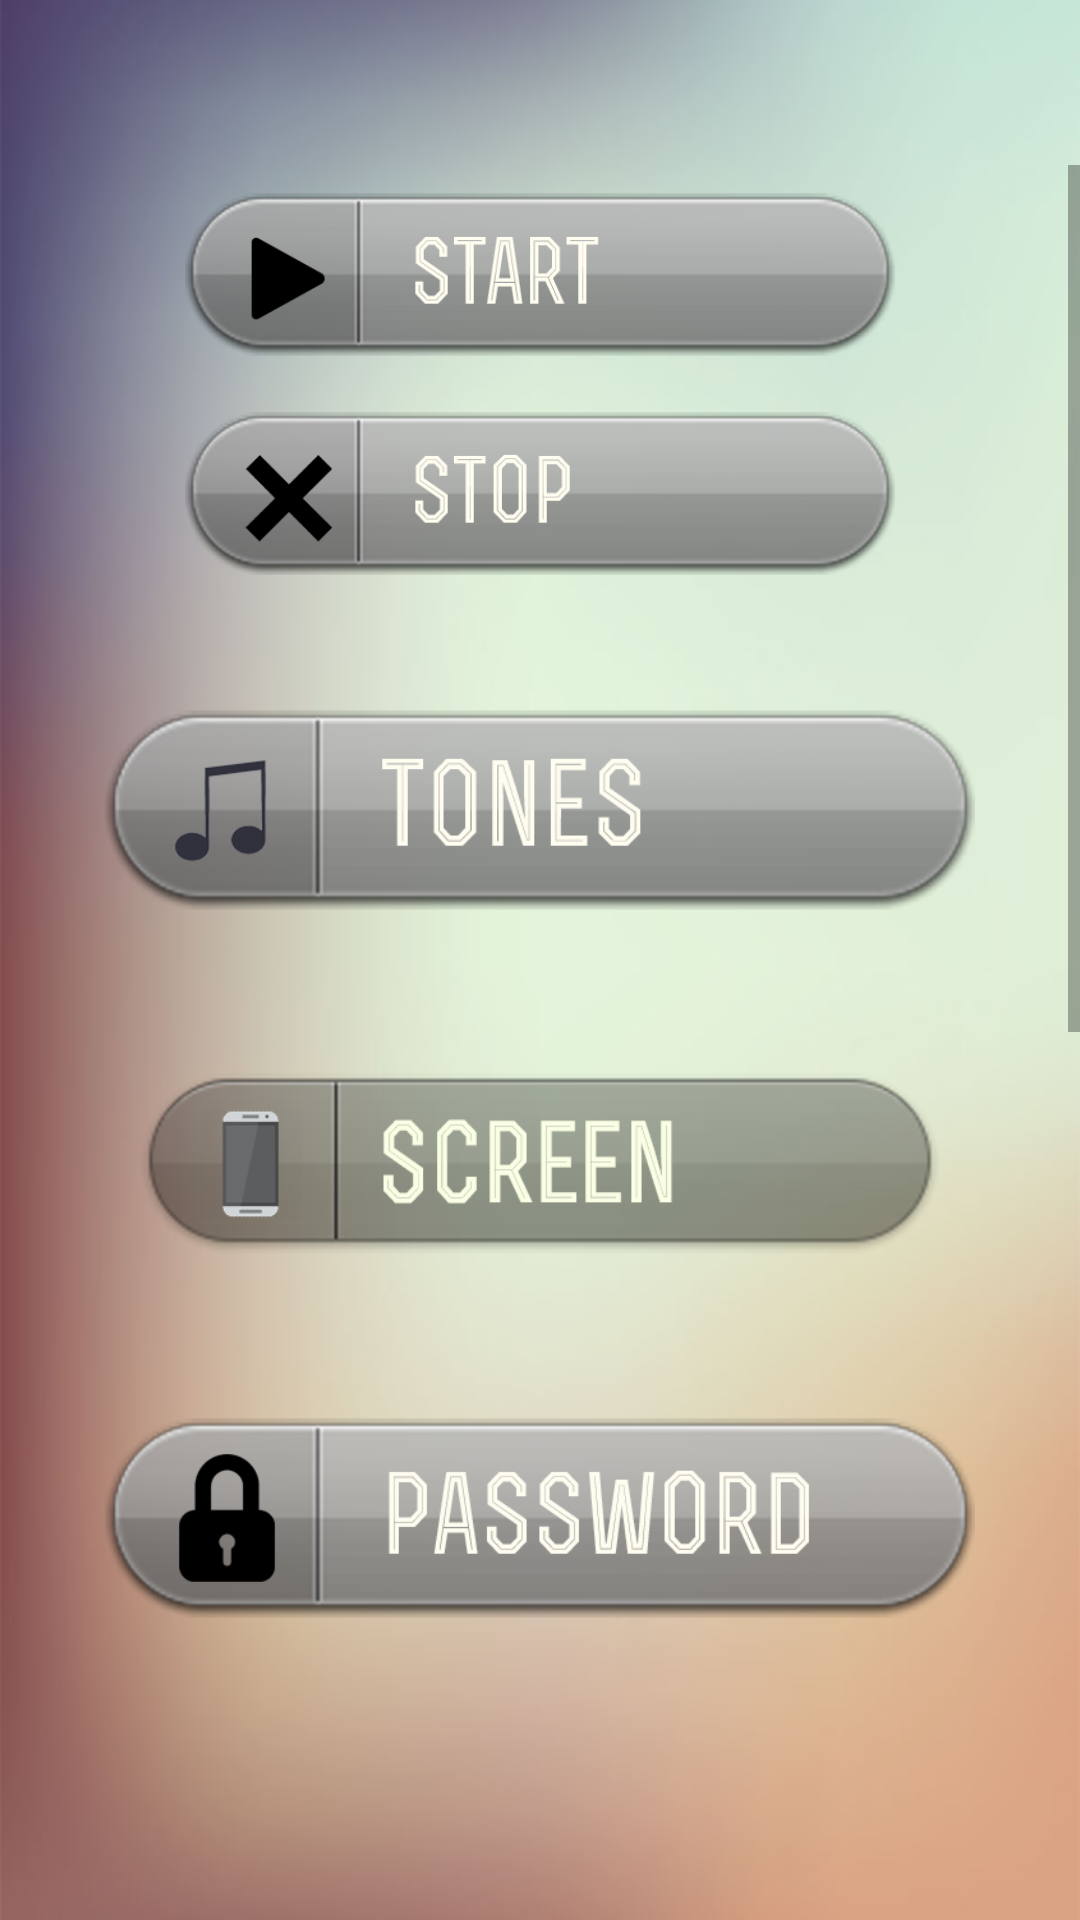

Layout XML and referenced resources for this Android screen:
<!-- AndroidManifest.xml: application theme AppTheme -->
<!-- res/layout/activity_home.xml -->
<?xml version="1.0" encoding="utf-8"?>
<RelativeLayout xmlns:android="http://schemas.android.com/apk/res/android"
    xmlns:tools="http://schemas.android.com/tools"
    android:layout_width="match_parent"
    android:layout_height="match_parent"
 android:background="@drawable/bg"
    xmlns:slideswitch="http://schemas.android.com/apk/res-auto"
    tools:context="nf.co.thehoproject.clapnfind.Home">



    <RelativeLayout
        android:visibility="gone"
        android:id="@+id/old"
        android:layout_width="match_parent"
        android:layout_height="match_parent">

<ImageView
    android:scaleType="centerCrop"
    android:layout_width="match_parent"
    android:background="@drawable/bg"
    android:layout_height="match_parent" />
    <TextView
        android:layout_marginTop="10dp"
        android:layout_width="wrap_content"
        android:textColor="#d50000"
        android:layout_height="wrap_content"
        android:textAppearance="?android:attr/textAppearanceMedium"
        android:text="Medium Text"
        android:id="@+id/textView"
        android:textSize="30sp"
        android:typeface="serif"
        android:layout_below="@+id/hint"
        android:layout_centerHorizontal="true" />

    <Button
        android:layout_width="wrap_content"
        android:layout_height="wrap_content"
        android:text="START"
        android:id="@+id/button"
        android:visibility="invisible"
        android:layout_alignParentBottom="true"
        android:layout_centerHorizontal="true"
        android:layout_marginBottom="163dp" />


    <com.leaking.slideswitch.SlideSwitch
        android:layout_width="match_parent"
        android:layout_height="100dp"
        android:layout_margin="30dp"
        slideswitch:isOpen="false"
        android:id="@+id/tog"
        slideswitch:shape="circle"
        slideswitch:themeColor="#64dd17"
        android:layout_alignLeft="@+id/ll"
        android:layout_alignRight="@+id/ll"
        android:layout_marginTop="65dp"
        android:layout_below="@+id/textView">
    </com.leaking.slideswitch.SlideSwitch>


    <TextView
        android:visibility="gone"
        android:layout_width="wrap_content"
        android:gravity="center"
        android:layout_height="wrap_content"
        android:textAppearance="?android:attr/textAppearanceSmall"
        android:text="Identically Clap Loudly two times roughly with interval of 0.3-0.5 sec in between"
        android:id="@+id/hint"
        android:layout_alignParentBottom="true"
        android:layout_alignParentLeft="true" />

    <LinearLayout
        android:id="@+id/ll"
        android:layout_above="@+id/hint"
        android:layout_width="match_parent"
        android:layout_height="match_parent"
        android:weightSum="18"
        android:orientation="vertical"
        android:layout_below="@+id/tog">



        <Button
            android:background="@color/cyan_600"
            android:layout_margin="10dp"
            android:layout_weight="3"
            android:id="@+id/audio"
            android:layout_width="match_parent"
            android:layout_height="match_parent"
            android:visibility="gone" />



      <TextView
          android:text="Threshold"
          android:layout_weight="3"
          android:layout_width="match_parent"
          android:layout_height="match_parent" />

        <SeekBar
            android:layout_margin="10dp"
            android:layout_weight="3"
            android:id="@+id/thre"
            android:layout_width="match_parent"
            android:layout_height="match_parent" />

        <TextView
            android:text="Sensitivity"
            android:layout_weight="3"
            android:layout_width="match_parent"
            android:layout_height="match_parent" />

        <SeekBar
            android:layout_margin="10dp"
            android:layout_weight="3"
            android:id="@+id/sens"
            android:layout_width="match_parent"
            android:layout_height="match_parent" />
        <TextView
            android:text="Delay"
            android:layout_weight="3"
            android:layout_width="match_parent"
            android:layout_height="match_parent" />

        <SeekBar
            android:layout_margin="10dp"
            android:layout_weight="3"
            android:id="@+id/dela"
            android:layout_width="match_parent"
            android:layout_height="match_parent" />





    </LinearLayout>


</RelativeLayout>


    <ScrollView
        android:id="@+id/neww"
        android:layout_width="match_parent"
        android:layout_height="wrap_content"
        android:layout_marginTop="55dp"
        android:layout_marginBottom="55dp">
        <RelativeLayout
            android:id="@+id/RelativeLayout3"
            android:layout_width="match_parent"
            android:layout_height="wrap_content">
            <LinearLayout
                android:gravity="center"
                android:orientation="vertical"
                android:id="@+id/Container"
                android:layout_width="match_parent"
                android:layout_height="wrap_content"
                android:layout_centerInParent="true">
                <ImageView
                    android:id="@+id/Power_On"
                    android:layout_width="290dp"
                    android:layout_height="73dp"
                    android:src="@drawable/power_on"
                    android:layout_alignParentTop="true"
                    android:layout_centerHorizontal="true"
                    android:contentDescription="@string/desc" />
                <ImageView
                    android:id="@+id/Power_Off"
                    android:layout_width="290dp"
                    android:layout_height="73dp"
                    android:src="@drawable/power_off"
                    android:layout_alignParentTop="true"
                    android:layout_centerHorizontal="true"
                    android:contentDescription="@string/desc" />
                <ImageView
                    android:id="@+id/Change_Ringtone"
                    android:layout_width="290dp"
                    android:layout_height="98dp"
                    android:layout_marginTop="20dp"
                    android:src="@drawable/custom_change_ringtone"
                    android:layout_below="@+id/Power_Off"
                    android:layout_centerHorizontal="true"
                    android:contentDescription="@string/desc" />
                <ImageView
                    android:id="@+id/Screen"
                    android:layout_width="290dp"
                    android:layout_height="98dp"
                    android:layout_marginTop="20dp"
                    android:src="@drawable/custom_screen"
                    android:layout_below="@+id/Change_Ringtone"
                    android:layout_centerHorizontal="true"
                    android:contentDescription="@string/desc" />

                <ImageView
                    android:id="@+id/Password"
                    android:layout_width="290dp"
                    android:layout_height="98dp"
                    android:layout_marginTop="20dp"
                    android:src="@drawable/custom_password"
                    android:layout_centerHorizontal="true"
                    android:contentDescription="@string/desc"
                    android:layout_below="@+id/Screen" />
                <ImageView
                    android:id="@+id/Call"
                    android:layout_width="290dp"
                    android:layout_height="98dp"
                    android:layout_marginTop="20dp"
                    android:src="@drawable/custom_call"
                    android:layout_below="@+id/Password"
                    android:layout_centerHorizontal="true"
                    android:contentDescription="@string/desc" />
                <ImageView
                    android:id="@+id/Repeat_Song"
                    android:layout_width="290dp"
                    android:layout_height="98dp"
                    android:layout_marginTop="20dp"
                    android:src="@drawable/custom_repeat"
                    android:layout_below="@+id/Call"
                    android:layout_centerHorizontal="true"
                    android:contentDescription="@string/desc" />
                <ImageView
                    android:id="@+id/HeadPhone"
                    android:layout_width="290dp"
                    android:layout_height="98dp"
                    android:layout_marginTop="20dp"
                    android:src="@drawable/custom_headphone"
                    android:layout_below="@+id/Repeat_Song"
                    android:layout_centerHorizontal="true"
                    android:contentDescription="@string/desc" />
                <ImageView
                    android:id="@+id/Reset"
                    android:layout_width="290dp"
                    android:layout_height="98dp"
                    android:layout_marginTop="20dp"
                    android:src="@drawable/custom_reset"
                    android:layout_below="@+id/HeadPhone"
                    android:layout_centerHorizontal="true"
                    android:contentDescription="@string/desc" />
            </LinearLayout>
        </RelativeLayout>


    </ScrollView>





</RelativeLayout>
<!-- resources referenced by this layout -->
<resources>
  <color name="cyan_600">#00acc1</color>
  <!-- drawable bg: png bitmap (drawable, 87871 bytes) -->
  <!-- drawable custom_call (drawable) -->
  <?xml version="1.0" encoding="utf-8"?>
  <selector xmlns:android="http://schemas.android.com/apk/res/android">
      <item android:state_pressed="true" android:drawable="@drawable/call_click" />
      <item android:state_enabled="false" android:drawable="@drawable/call_click" />
      <item android:drawable="@drawable/call_off" />
  </selector>
  <!-- drawable custom_change_ringtone (drawable) -->
  <?xml version="1.0" encoding="utf-8"?>
  <selector xmlns:android="http://schemas.android.com/apk/res/android">
      >
      <item android:state_pressed="true" android:drawable="@drawable/change_ringtone_click" />
      <item android:state_enabled="false" android:drawable="@drawable/change_ringtone_click" />
      <item android:drawable="@drawable/change_ringtone" />
  </selector>
  <!-- drawable custom_headphone (drawable) -->
  <?xml version="1.0" encoding="utf-8"?>
  <selector xmlns:android="http://schemas.android.com/apk/res/android">
      >
      <item android:state_pressed="true" android:drawable="@drawable/headphone_click" />
      <item android:state_enabled="false" android:drawable="@drawable/headphone_click" />
      <item android:drawable="@drawable/headphone_off" />
  </selector>
  <!-- drawable custom_password (drawable) -->
  <?xml version="1.0" encoding="utf-8"?>
  <selector xmlns:android="http://schemas.android.com/apk/res/android">
      >
      <item android:state_pressed="true" android:drawable="@drawable/password_click" />
      <item android:state_enabled="false" android:drawable="@drawable/password_click" />
      <item android:drawable="@drawable/password_off" />
  </selector>
  <!-- drawable custom_repeat (drawable) -->
  <?xml version="1.0" encoding="utf-8"?>
  <selector xmlns:android="http://schemas.android.com/apk/res/android">
      >
      <item android:state_pressed="true" android:drawable="@drawable/repeat_song_click" />
      <item android:state_enabled="false" android:drawable="@drawable/repeat_song_click" />
      <item android:drawable="@drawable/repeat_song_off" />
  </selector>
  <!-- drawable custom_reset (drawable) -->
  <?xml version="1.0" encoding="utf-8"?>
  <selector xmlns:android="http://schemas.android.com/apk/res/android">
      >
      <item android:state_pressed="true" android:drawable="@drawable/reset_click" />
      <item android:state_enabled="false" android:drawable="@drawable/reset_click" />
      <item android:drawable="@drawable/reset" />
  </selector>
  <!-- drawable custom_screen (drawable) -->
  <?xml version="1.0" encoding="utf-8"?>
  <selector xmlns:android="http://schemas.android.com/apk/res/android">
      >
      <item android:state_pressed="true" android:drawable="@drawable/screen_click" />
      <item android:state_enabled="false" android:drawable="@drawable/screen_click" />
      <item android:drawable="@drawable/screen_off" />
  </selector>
  <!-- drawable power_off: png bitmap (drawable, 24726 bytes) -->
  <!-- drawable power_on: png bitmap (drawable, 24866 bytes) -->
  <string name="desc">Image</string>
  <style name="AppTheme" parent="Theme.AppCompat.Light.DarkActionBar">
          
          <item name="colorPrimary">@color/colorPrimary</item>
          <item name="colorPrimaryDark">@color/colorPrimaryDark</item>
          <item name="colorAccent">@color/colorAccent</item>
      </style>
  <!-- drawable call_click: png bitmap (drawable, 32031 bytes) -->
  <!-- drawable call_off: png bitmap (drawable, 30272 bytes) -->
  <!-- drawable password_off: png bitmap (drawable, 29507 bytes) -->
  <!-- drawable reset_click: png bitmap (drawable, 28475 bytes) -->
  <!-- drawable reset: png bitmap (drawable, 27415 bytes) -->
  <!-- drawable screen_click: png bitmap (drawable, 30129 bytes) -->
  <!-- drawable screen_off: png bitmap (drawable, 27468 bytes) -->
  <color name="colorPrimary">#FFCC0000</color>
  <color name="colorPrimaryDark">#004d40</color>
  <color name="colorAccent">#FF4081</color>
</resources>
